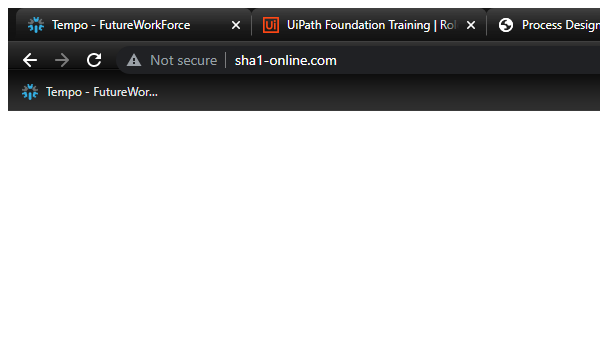
Task: Robotic Enterprise Framework
Workflow: SHA1_CLOSE

Step 1: Attach Browser 'chrome.exe  SHA1 online' in window 'SHA1 online' (chrome.exe)
